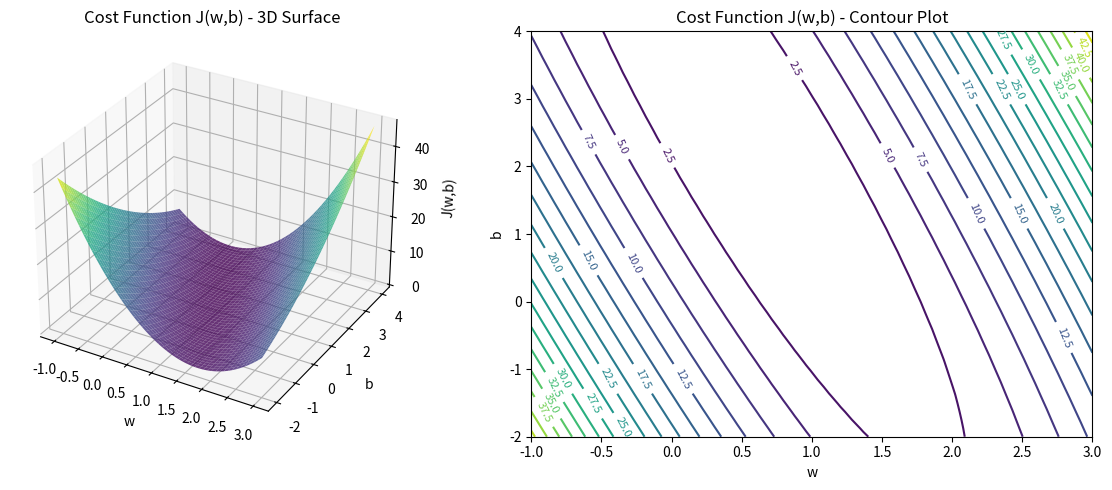

Python code for this plot:
import numpy as np
import matplotlib.pyplot as plt
from mpl_toolkits.mplot3d import Axes3D

# Sample data
x = np.array([1, 2, 3, 4, 5])
y = np.array([2, 4, 5, 4, 5])
m = len(x)

# Range of w and b values
w_values = np.linspace(-1, 3, 50)
b_values = np.linspace(-2, 4, 50)
W, B = np.meshgrid(w_values, b_values)

# Calculate cost J(w,b) for each combination
J = np.zeros_like(W)
for i in range(W.shape[0]):
    for j in range(W.shape[1]):
        y_hat = W[i, j] * x + B[i, j]
        J[i, j] = (1 / (2 * m)) * np.sum((y_hat - y) ** 2)

# Create 3D surface plot
fig = plt.figure(figsize=(12, 5))

# 3D surface
ax1 = fig.add_subplot(121, projection='3d')
ax1.plot_surface(W, B, J, cmap='viridis', alpha=0.8)
ax1.set_xlabel('w')
ax1.set_ylabel('b')
ax1.set_zlabel('J(w,b)')
ax1.set_title('Cost Function J(w,b) - 3D Surface')

# Contour plot
ax2 = fig.add_subplot(122)
contour = ax2.contour(W, B, J, levels=20, cmap='viridis')
ax2.clabel(contour, inline=True, fontsize=8)
ax2.set_xlabel('w')
ax2.set_ylabel('b')
ax2.set_title('Cost Function J(w,b) - Contour Plot')

plt.tight_layout()
plt.savefig('cost_function_3d_plot.png', dpi=300, bbox_inches='tight')
plt.close()
